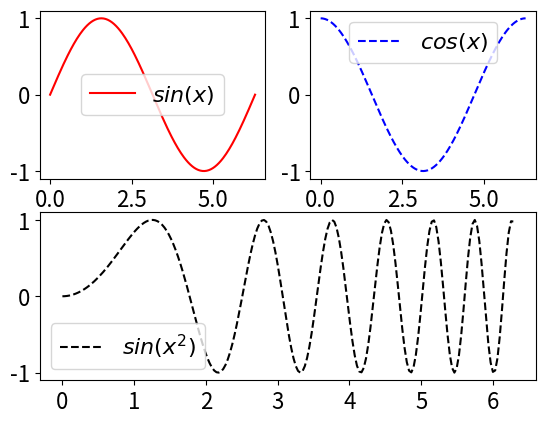

Reproduce this figure in Python.
import numpy as np
from matplotlib.pyplot import *
x=np.linspace(0,2*np.pi,200)
y1=np.sin(x);y2=np.cos(x);y3=np.sin(x*x)
rc('font',size=16);rc('text',usetex=False)
ax1=subplot(2,2,1)
ax1.plot(x,y1,'r',label='$sin(x)$')
legend()
ax2=subplot(2,2,2)
ax2.plot(x,y2,'b--',label='$cos(x)$');legend()
ax3=subplot(2,1,2)
ax3.plot(x,y3,'k--',label='$sin(x^2)$')
legend()
savefig("figure2_39.png",dpi=500);show()